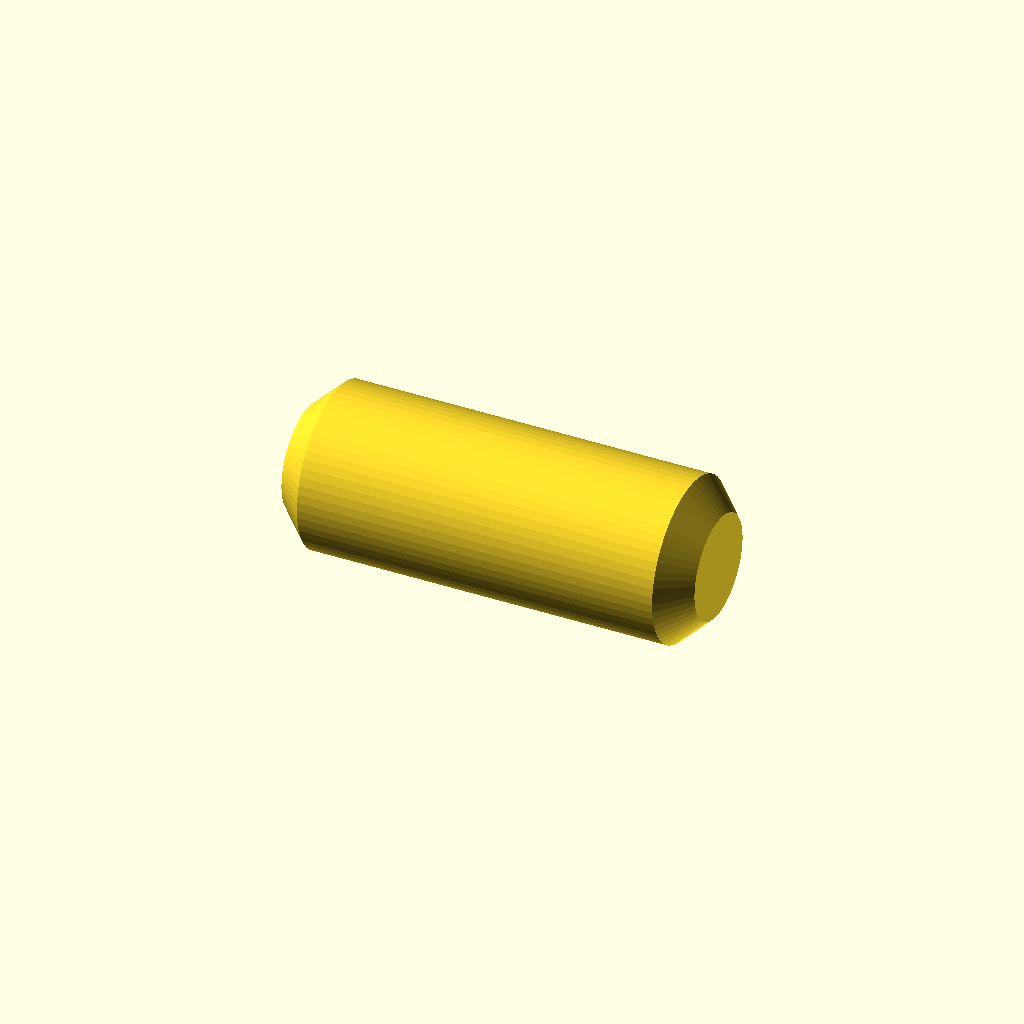
Cell 1 — every parameter at its default value.
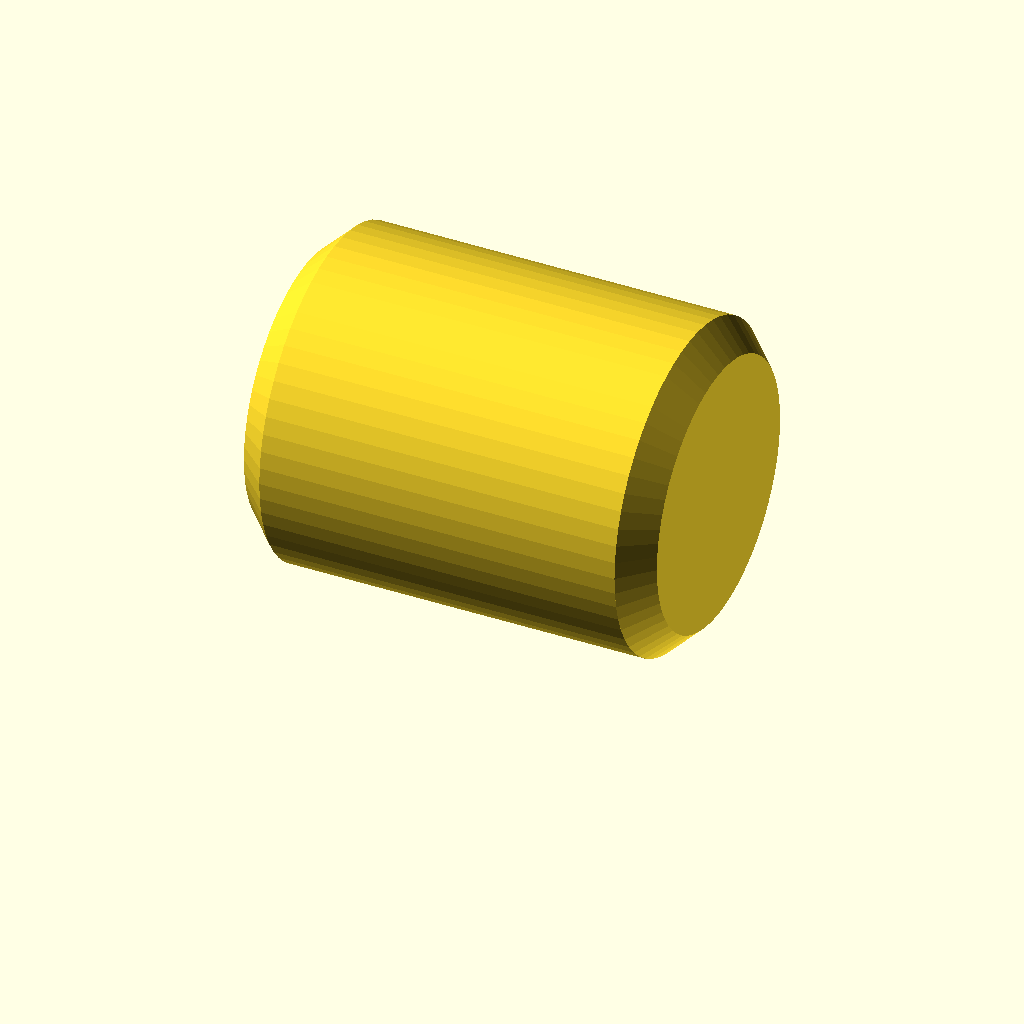
Cell 2 — pin_d set to 3.9, the other parameters unchanged.
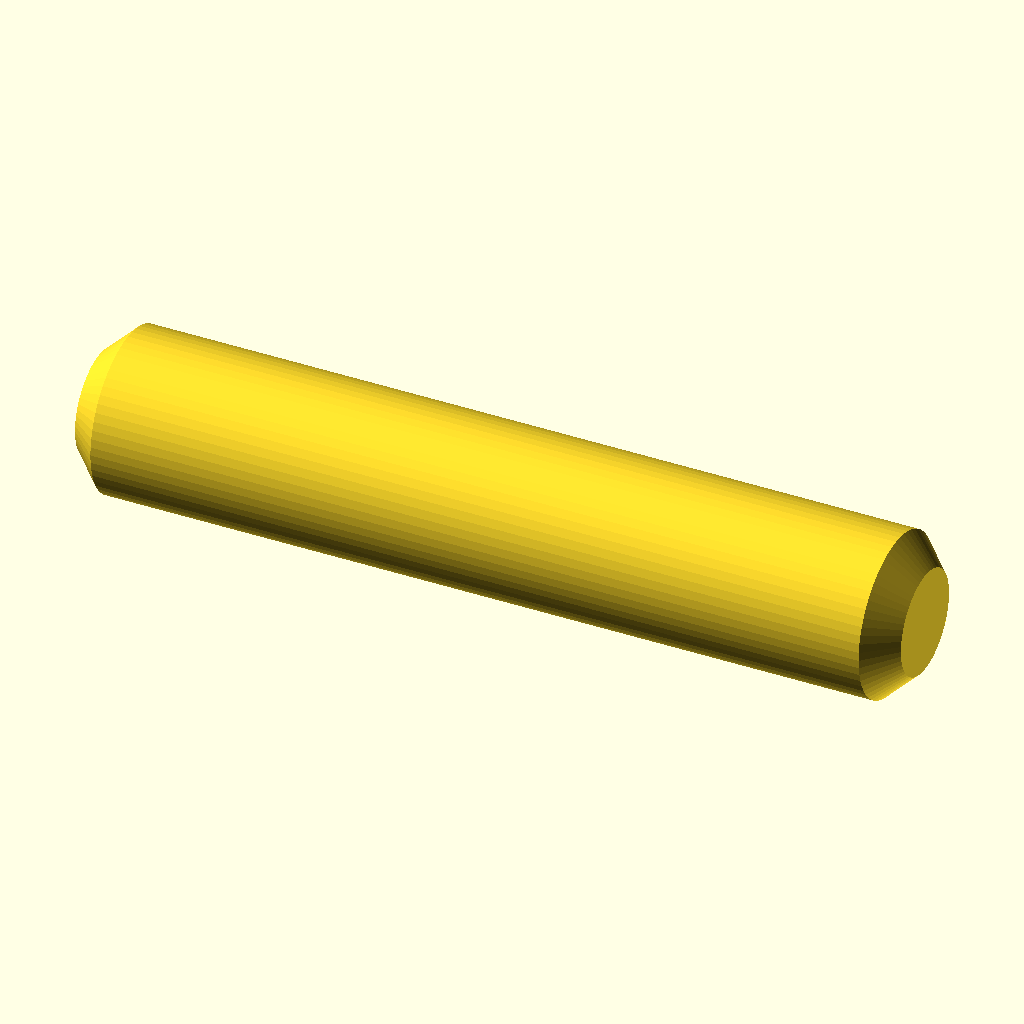
Cell 3: the same model with pin_length = 10.
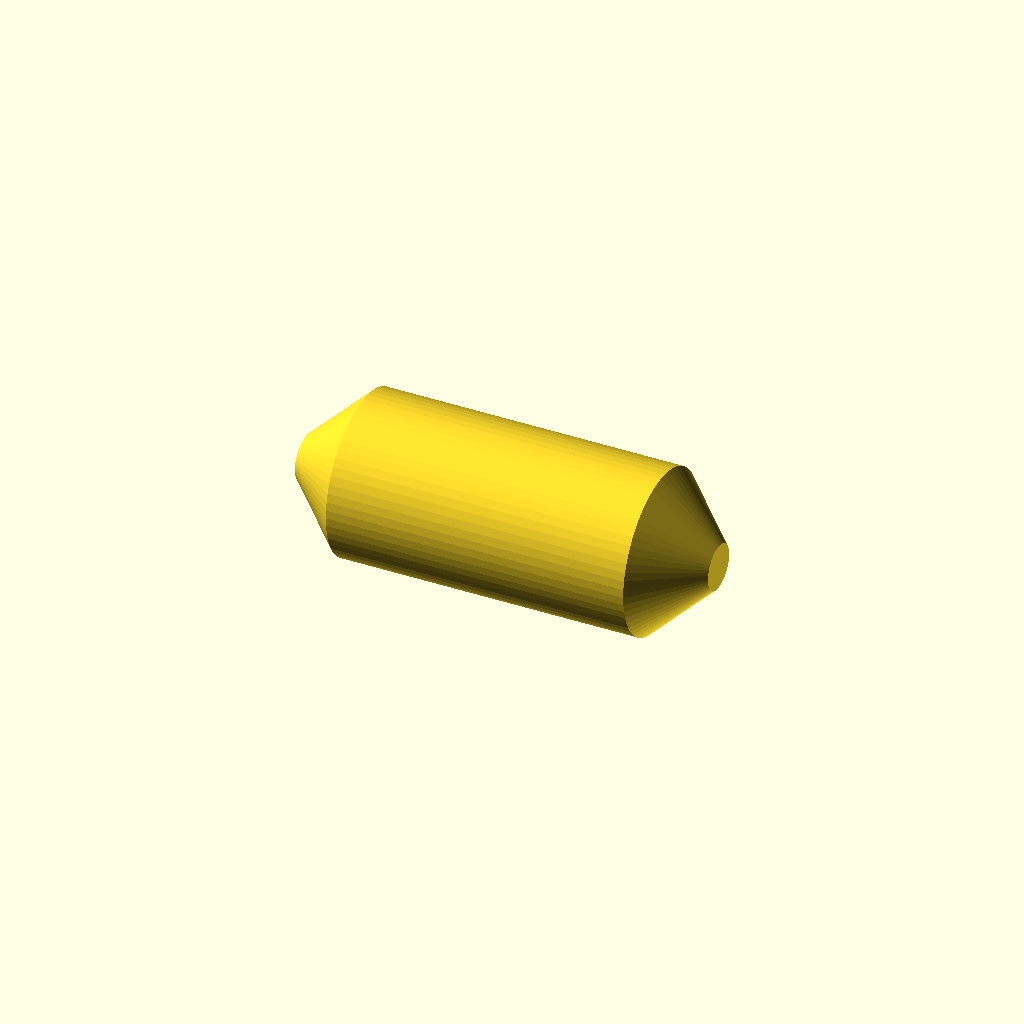
Cell 4 — chamfer set to 0.7, the other parameters unchanged.
One fixed orthographic camera (rotation 55°, 0°, 25°; colour scheme Cornfield) for every cell.
Source of the model, robotics/ur-accessories/scad/indexing_pin_2x5.scad:
// ============================================================================
// INDEXING DOWEL PIN (Ø 2.0 x 5.0 MM) FOR CAMERA MOUNT LINKAGE (PART 2)
// Units: millimeters (mm) — Print horizontally (flat on side) with 100% infill
// Note: For heavy loads, replace with DIN 7 Ø 2x5 mm steel pin or 2 mm drill shank
// ============================================================================

$fn = 60;

pin_d       = 1.95;  // Nominal Ø 2.0 mm with 0.05 mm radial print clearance
pin_length  = 5.0;   // Seats 3.0 mm deep in Part 2 + protrudes 2.0 mm into indexing holes
chamfer     = 0.35;  // Lead-in end chamfers for smooth insertion

module indexing_pin_2x5() {
    // Oriented horizontally so continuous filament lines run along the pin length
    translate([-pin_length / 2, 0, pin_d / 2 - 0.1])
        rotate([0, 90, 0])
            union() {
                cylinder(d1 = pin_d - 2 * chamfer, d2 = pin_d, h = chamfer);
                translate([0, 0, chamfer])
                    cylinder(d = pin_d, h = pin_length - 2 * chamfer);
                translate([0, 0, pin_length - chamfer])
                    cylinder(d1 = pin_d, d2 = pin_d - 2 * chamfer, h = chamfer);
            }
}

indexing_pin_2x5();
Parameter table extracted from the source (name, type, default, range or options):
pin_d: number, default 1.95
pin_length: number, default 5
chamfer: number, default 0.35
